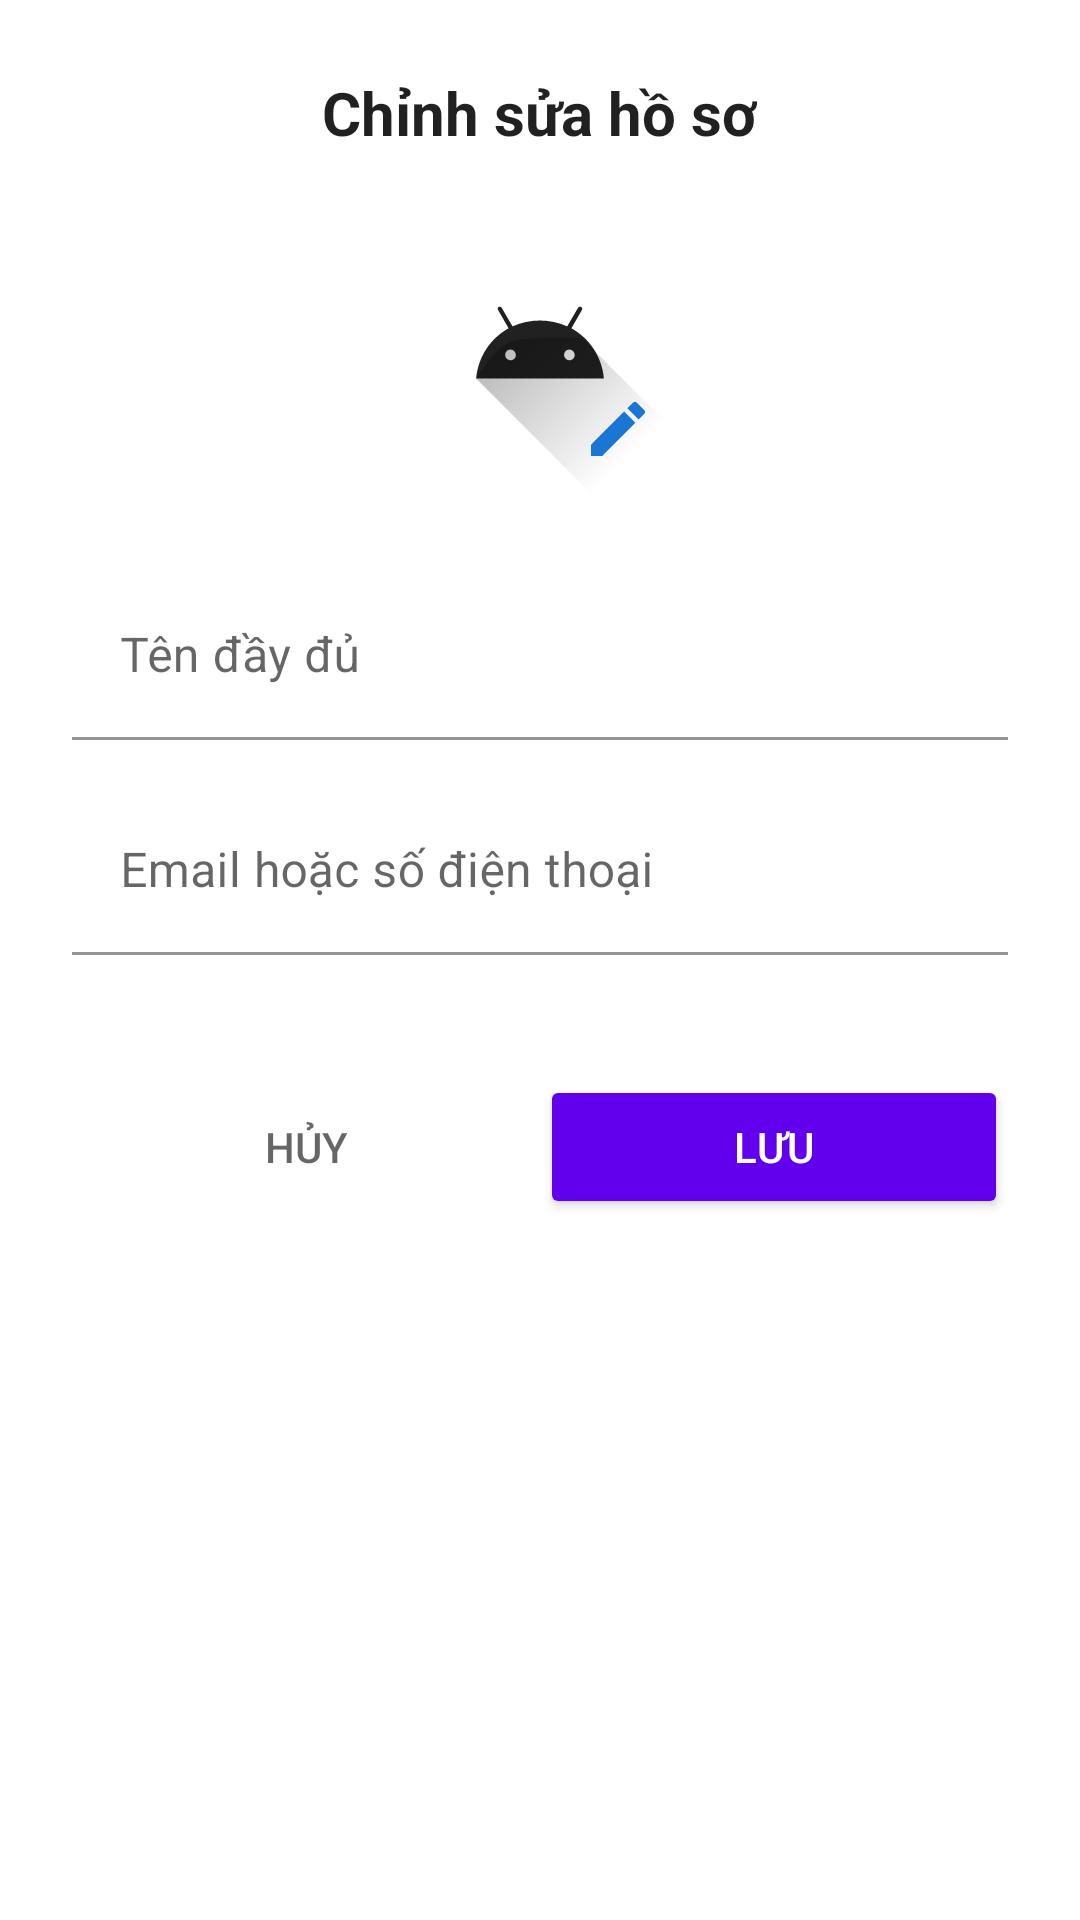

This screen was rendered from an Android layout file. Write that file and the resources it references.
<!-- AndroidManifest.xml: application theme Theme.Spendingmanagementapp -->
<!-- res/layout/dialog_edit_profile.xml -->
<?xml version="1.0" encoding="utf-8"?>
<LinearLayout xmlns:android="http://schemas.android.com/apk/res/android"
    xmlns:app="http://schemas.android.com/apk/res-auto"
    android:layout_width="match_parent"
    android:layout_height="wrap_content"
    android:orientation="vertical"
    android:padding="24dp"
    android:background="@drawable/dialog_background_rounded">

    <TextView
        android:layout_width="wrap_content"
        android:layout_height="wrap_content"
        android:text="@string/edit_profile_title"
    android:textColor="?android:attr/textColorPrimary"
        android:textSize="20sp"
        android:textStyle="bold"
        android:layout_marginBottom="16dp"
        android:layout_gravity="center_horizontal" />

    
    <RelativeLayout
        android:layout_width="wrap_content"
        android:layout_height="wrap_content"
        android:layout_gravity="center_horizontal"
        android:layout_marginBottom="24dp">

        <ImageView
            android:id="@+id/user_avatar"
            android:layout_width="100dp"
            android:layout_height="100dp"
            android:scaleType="centerCrop"
            android:src="@drawable/ic_launcher_foreground"
            app:layout_constraintDimensionRatio="1:1" />

        <ImageButton
            android:id="@+id/edit_avatar_button"
            android:layout_width="32dp"
            android:layout_height="32dp"
            android:layout_alignBottom="@id/user_avatar"
            android:layout_alignEnd="@id/user_avatar"
            android:layout_marginEnd="8dp"
            android:layout_marginBottom="8dp"
            android:background="@drawable/circle_background"
            android:src="@drawable/ic_edit_avatar"
            android:scaleType="centerInside"
            android:contentDescription="Edit avatar" />

    </RelativeLayout>

    
    <com.google.android.material.textfield.TextInputLayout
        android:layout_width="match_parent"
        android:layout_height="wrap_content"
        android:layout_marginBottom="16dp"
        android:hint="@string/full_name_hint"
    app:hintTextColor="?android:attr/textColorSecondary"
    app:boxBackgroundColor="?android:attr/colorBackground">

        <com.google.android.material.textfield.TextInputEditText
            android:id="@+id/name_input"
            android:layout_width="match_parent"
            android:layout_height="wrap_content"
            android:inputType="textPersonName"
            android:textColor="?android:attr/textColorPrimary"
            android:background="@null" />

    </com.google.android.material.textfield.TextInputLayout>

    
    <com.google.android.material.textfield.TextInputLayout
        android:layout_width="match_parent"
        android:layout_height="wrap_content"
        android:layout_marginBottom="24dp"
        android:hint="@string/email_or_phone_hint"
    app:hintTextColor="?android:attr/textColorSecondary"
    app:boxBackgroundColor="?android:attr/colorBackground">

        <com.google.android.material.textfield.TextInputEditText
            android:id="@+id/email_phone_input"
            android:layout_width="match_parent"
            android:layout_height="wrap_content"
            android:inputType="textEmailAddress"
            android:textColor="?android:attr/textColorPrimary"
            android:background="@null" />

    </com.google.android.material.textfield.TextInputLayout>

    
    <LinearLayout
        android:layout_width="match_parent"
        android:layout_height="wrap_content"
        android:orientation="horizontal"
        android:layout_marginTop="16dp">

        <Button
            android:id="@+id/btn_cancel"
            android:layout_width="0dp"
            android:layout_height="wrap_content"
            android:layout_weight="1"
            android:text="@string/cancel_button"
            android:textColor="?android:attr/textColorSecondary"
            android:background="?android:attr/selectableItemBackground"
            style="?android:attr/buttonStyle" />

        <Button
            android:id="@+id/btn_save"
            android:layout_width="0dp"
            android:layout_height="wrap_content"
            android:layout_weight="1"
            android:text="@string/save_button"
            android:textColor="?attr/colorOnPrimary"
            android:backgroundTint="?attr/colorPrimary"
            style="?android:attr/buttonStyle" />

    </LinearLayout>

</LinearLayout>
<!-- resources referenced by this layout -->
<resources>
  <!-- drawable circle_background (drawable-night) -->
  <?xml version="1.0" encoding="utf-8"?>
  <shape xmlns:android="http://schemas.android.com/apk/res/android"
      android:shape="oval">
      <solid android:color="#1E3A5F" />
      <stroke
          android:width="2dp"
          android:color="#64B5F6" />
  </shape>
  <!-- drawable dialog_background_rounded (drawable-night) -->
  <?xml version="1.0" encoding="utf-8"?>
  <shape xmlns:android="http://schemas.android.com/apk/res/android"
      android:shape="rectangle">
      <solid android:color="#FF1C1B1F" />
      <corners android:radius="16dp" />
  </shape>
  <!-- drawable ic_edit_avatar (drawable) -->
  <?xml version="1.0" encoding="utf-8"?>
  <vector xmlns:android="http://schemas.android.com/apk/res/android"
      android:width="24dp"
      android:height="24dp"
      android:viewportWidth="24"
      android:viewportHeight="24">
  
      
      <path
          android:fillColor="#FF1976D2"
          android:pathData="M3,17.25V21h3.75L17.81,9.94l-3.75-3.75L3,17.25zM20.71,7.04c.39-.39.39-1.02,0-1.41l-2.34-2.34a.9959.9959,0,0,0-1.41,0l-1.83,1.83,3.75,3.75L20.71,7.04z"/>
  
  </vector>
  <!-- drawable ic_launcher_foreground (drawable) -->
  <vector xmlns:android="http://schemas.android.com/apk/res/android"
      xmlns:aapt="http://schemas.android.com/aapt"
      android:width="108dp"
      android:height="108dp"
      android:viewportWidth="108"
      android:viewportHeight="108">
      <path android:pathData="M31,63.928c0,0 6.4,-11 12.1,-13.1c7.2,-2.6 26,-1.4 26,-1.4l38.1,38.1L107,108.928l-32,-1L31,63.928z">
          <aapt:attr name="android:fillColor">
              <gradient
                  android:endX="85.84757"
                  android:endY="92.4963"
                  android:startX="42.9492"
                  android:startY="49.59793"
                  android:type="linear">
                  <item
                      android:color="#44000000"
                      android:offset="0.0" />
                  <item
                      android:color="#00000000"
                      android:offset="1.0" />
              </gradient>
          </aapt:attr>
      </path>
      <path
      android:fillColor="?android:attr/textColorPrimary"
          android:fillType="nonZero"
          android:pathData="M65.3,45.828l3.8,-6.6c0.2,-0.4 0.1,-0.9 -0.3,-1.1c-0.4,-0.2 -0.9,-0.1 -1.1,0.3l-3.9,6.7c-6.3,-2.8 -13.4,-2.8 -19.7,0l-3.9,-6.7c-0.2,-0.4 -0.7,-0.5 -1.1,-0.3C38.8,38.328 38.7,38.828 38.9,39.228l3.8,6.6C36.2,49.428 31.7,56.028 31,63.928h46C76.3,56.028 71.8,49.428 65.3,45.828zM43.4,57.328c-0.8,0 -1.5,-0.5 -1.8,-1.2c-0.3,-0.7 -0.1,-1.5 0.4,-2.1c0.5,-0.5 1.4,-0.7 2.1,-0.4c0.7,0.3 1.2,1 1.2,1.8C45.3,56.528 44.5,57.328 43.4,57.328L43.4,57.328zM64.6,57.328c-0.8,0 -1.5,-0.5 -1.8,-1.2s-0.1,-1.5 0.4,-2.1c0.5,-0.5 1.4,-0.7 2.1,-0.4c0.7,0.3 1.2,1 1.2,1.8C66.5,56.528 65.6,57.328 64.6,57.328L64.6,57.328z"
          android:strokeWidth="1"
          android:strokeColor="#00000000" />
  </vector>
  <string name="cancel_button">Hủy</string>
  <string name="edit_profile_title">Chỉnh sửa hồ sơ</string>
  <string name="email_or_phone_hint">Email hoặc số điện thoại</string>
  <string name="full_name_hint">Tên đầy đủ</string>
  <string name="save_button">Lưu</string>
  <style name="Theme.Spendingmanagementapp" parent="Theme.MaterialComponents.Light.NoActionBar">
          
          <item name="colorPrimary">@color/purple_500</item>
          <item name="colorPrimaryVariant">@color/purple_700</item>
          <item name="colorOnPrimary">@color/white</item>
          
          <item name="colorSecondary">@color/teal_200</item>
          <item name="colorSecondaryVariant">@color/teal_700</item>
          <item name="colorOnSecondary">@color/black</item>
          
          <item name="android:statusBarColor">?attr/colorPrimaryVariant</item>
          
      </style>
  <color name="purple_500">#FF6200EE</color>
  <color name="purple_700">#FF3700B3</color>
  <color name="white">#FFFFFFFF</color>
  <color name="teal_200">#FF03DAC5</color>
  <color name="teal_700">#FF018786</color>
  <color name="black">#FF000000</color>
</resources>
